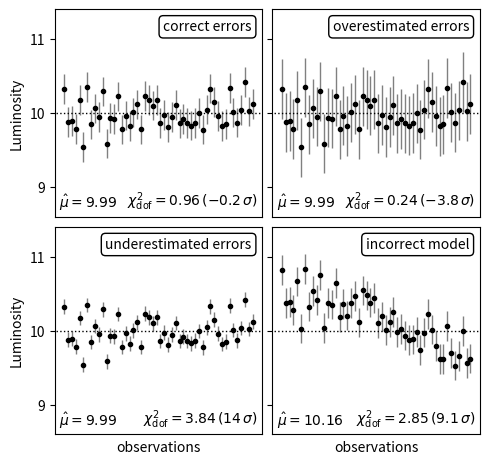

Here is the Python script that generated this plot:
# Author: Jake VanderPlas
# License: BSD
#   The figure produced by this code is published in the textbook
#   "Statistics, Data Mining, and Machine Learning in Astronomy" (2013)
#   For more information, see http://astroML.github.com
#   To report a bug or issue, use the following forum:
#    https://groups.google.com/forum/#!forum/astroml-general
import numpy as np
from scipy import stats
from matplotlib import pyplot as plt

#----------------------------------------------------------------------
# This function adjusts matplotlib settings for a uniform feel in the textbook.
# Note that with usetex=True, fonts are rendered with LaTeX.  This may
# result in an error if LaTeX is not installed on your system.  In that case,
# you can set usetex to False.
# if "setup_text_plots" not in globals():
#     from astroML.plotting import setup_text_plots
# setup_text_plots(fontsize=8, usetex=True)

#------------------------------------------------------------
# Generate Dataset
np.random.seed(1)

N = 50
L0 = 10
dL = 0.2

t = np.linspace(0, 1, N)
L_obs = np.random.normal(L0, dL, N)

#------------------------------------------------------------
# Plot the results
fig = plt.figure(figsize=(5, 5))
fig.subplots_adjust(left=0.1, right=0.95, wspace=0.05,
                    bottom=0.1, top=0.95, hspace=0.05)

y_vals = [L_obs, L_obs, L_obs, L_obs + 0.5 - t ** 2]
y_errs = [dL, dL * 2, dL / 2, dL]
titles = ['correct errors',
          'overestimated errors',
          'underestimated errors',
          'incorrect model']

for i in range(4):
    ax = fig.add_subplot(2, 2, 1 + i, xticks=[])

    # compute the mean and the chi^2/dof
    mu = np.mean(y_vals[i])
    z = (y_vals[i] - mu) / y_errs[i]
    chi2 = np.sum(z ** 2)
    print(chi2)
    chi2dof = chi2 / (N - 1)

    # compute the standard deviations of chi^2/dof
    sigma = np.sqrt(2. / (N - 1))
    nsig = (chi2dof - 1) / sigma

    # plot the points with errorbars
    ax.errorbar(t, y_vals[i], y_errs[i], fmt='.k', ecolor='gray', lw=1)
    ax.plot([-0.1, 1.3], [L0, L0], ':k', lw=1)

    # Add labels and text
    ax.text(0.95, 0.95, titles[i], ha='right', va='top',
            transform=ax.transAxes,
            bbox=dict(boxstyle='round', fc='w', ec='k'))
    ax.text(0.02, 0.02, r'$\hat{\mu} = %.2f$' % mu, ha='left', va='bottom',
            transform=ax.transAxes)
    ax.text(0.98, 0.02,
            r'$\chi^2_{\rm dof} = %.2f\, (%.2g\,\sigma)$' % (chi2dof, nsig),
            ha='right', va='bottom', transform=ax.transAxes)

    # set axis limits
    ax.set_xlim(-0.05, 1.05)
    ax.set_ylim(8.6, 11.4)

    # set ticks and labels
    ax.yaxis.set_major_locator(plt.MultipleLocator(1))

    if i > 1:
        ax.set_xlabel('observations')

    if i % 2 == 0:
        ax.set_ylabel('Luminosity')
    else:
        ax.yaxis.set_major_formatter(plt.NullFormatter())

plt.show()